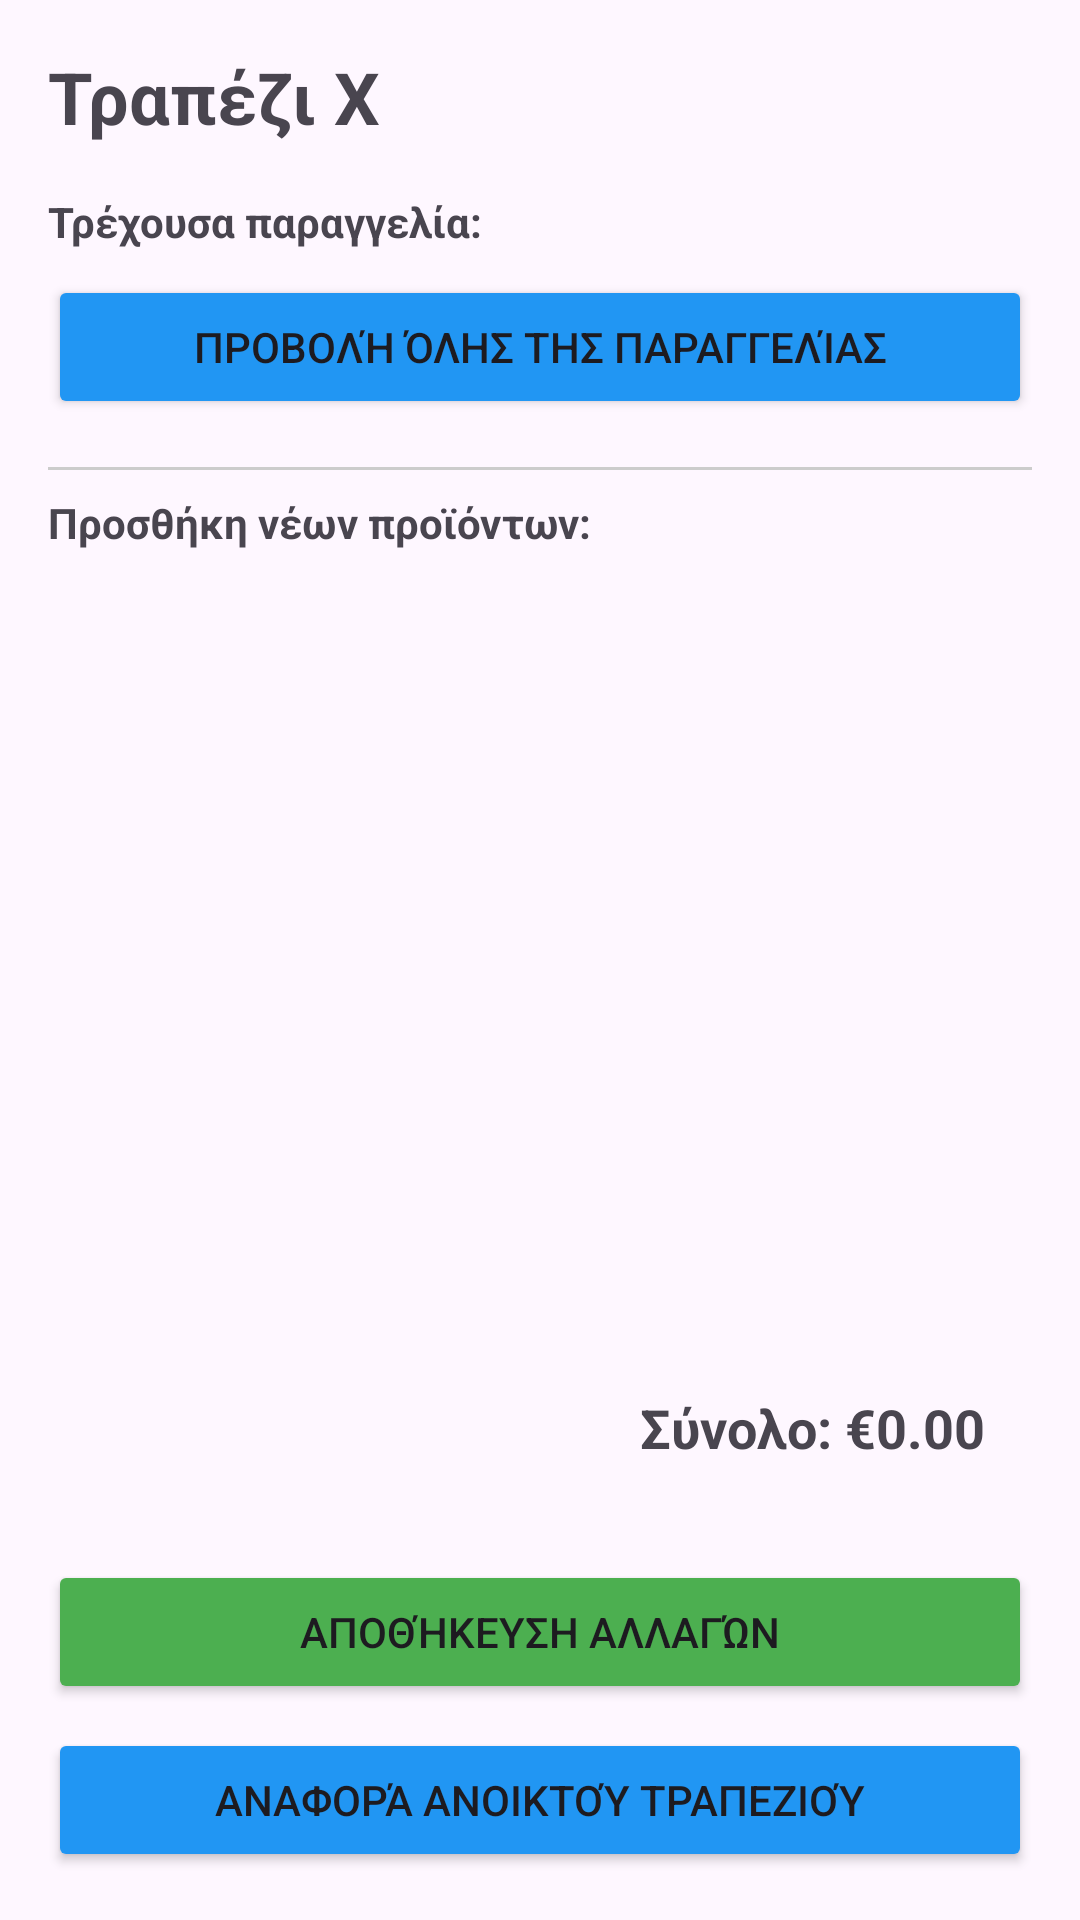

Layout XML and referenced resources for this Android screen:
<!-- AndroidManifest.xml: application theme Theme.Paragelia -->
<!-- res/layout/activity_table_order.xml -->
<?xml version="1.0" encoding="utf-8"?>
<LinearLayout xmlns:android="http://schemas.android.com/apk/res/android"
    xmlns:app="http://schemas.android.com/apk/res-auto"
    android:layout_width="match_parent"
    android:layout_height="match_parent"
    android:orientation="vertical"
    android:padding="16dp">

    
    <TextView
        android:id="@+id/tvTableTitle"
        android:layout_width="wrap_content"
        android:layout_height="wrap_content"
        android:text="Τραπέζι X"
        android:textSize="24sp"
        android:textStyle="bold" />

    
    <TextView
        android:layout_width="wrap_content"
        android:layout_height="wrap_content"
        android:text="Τρέχουσα παραγγελία:"
        android:layout_marginTop="16dp"
        android:textStyle="bold" />

    <androidx.recyclerview.widget.RecyclerView
        android:id="@+id/rvCart"
        android:layout_width="match_parent"
        android:layout_height="0dp"
        android:layout_weight="1"
        android:layout_marginTop="8dp"
        android:nestedScrollingEnabled="true" />

    
    <Button
        android:id="@+id/btnViewFullOrder"
        android:layout_width="match_parent"
        android:layout_height="wrap_content"
        android:text="Προβολή όλης της παραγγελίας"
        android:layout_marginBottom="8dp"
        android:backgroundTint="#2196F3" />

    
    <View
        android:layout_width="match_parent"
        android:layout_height="1dp"
        android:background="#CCCCCC"
        android:layout_marginVertical="8dp" />

    
    <TextView
        android:layout_width="wrap_content"
        android:layout_height="wrap_content"
        android:text="Προσθήκη νέων προϊόντων:"
        android:textStyle="bold" />

    
    <androidx.recyclerview.widget.RecyclerView
        android:id="@+id/rvCategories"
        android:layout_width="match_parent"
        android:layout_height="48dp"
        android:layout_marginTop="8dp"
        android:orientation="horizontal"
        app:layoutManager="androidx.recyclerview.widget.LinearLayoutManager" />

    
    <androidx.recyclerview.widget.RecyclerView
        android:id="@+id/rvProducts"
        android:layout_width="match_parent"
        android:layout_height="200dp"
        android:layout_marginTop="8dp" />

    <TextView
        android:id="@+id/tvCartTotal"
        android:layout_width="match_parent"
        android:layout_height="wrap_content"
        android:textSize="18sp"
        android:textStyle="bold"
        android:padding="16dp"
        android:gravity="end"
        android:text="Σύνολο: €0.00" />

    
    <Button
        android:id="@+id/btnSaveChanges"
        android:layout_width="match_parent"
        android:layout_height="wrap_content"
        android:text="Αποθήκευση αλλαγών"
        android:layout_marginTop="16dp"
        android:backgroundTint="#4CAF50" />


    <Button
        android:id="@+id/btnReportOpenTable"
        android:layout_width="match_parent"
        android:layout_height="wrap_content"
        android:text="Αναφορά Ανοικτού Τραπεζιού"
        android:layout_marginTop="8dp"
        android:backgroundTint="#2196F3" />

</LinearLayout>
<!-- resources referenced by this layout -->
<resources>
  <style name="Theme.Paragelia" parent="Base.Theme.Paragelia" />
  <style name="Base.Theme.Paragelia" parent="Theme.Material3.DayNight.NoActionBar">
          
          
      </style>
</resources>
